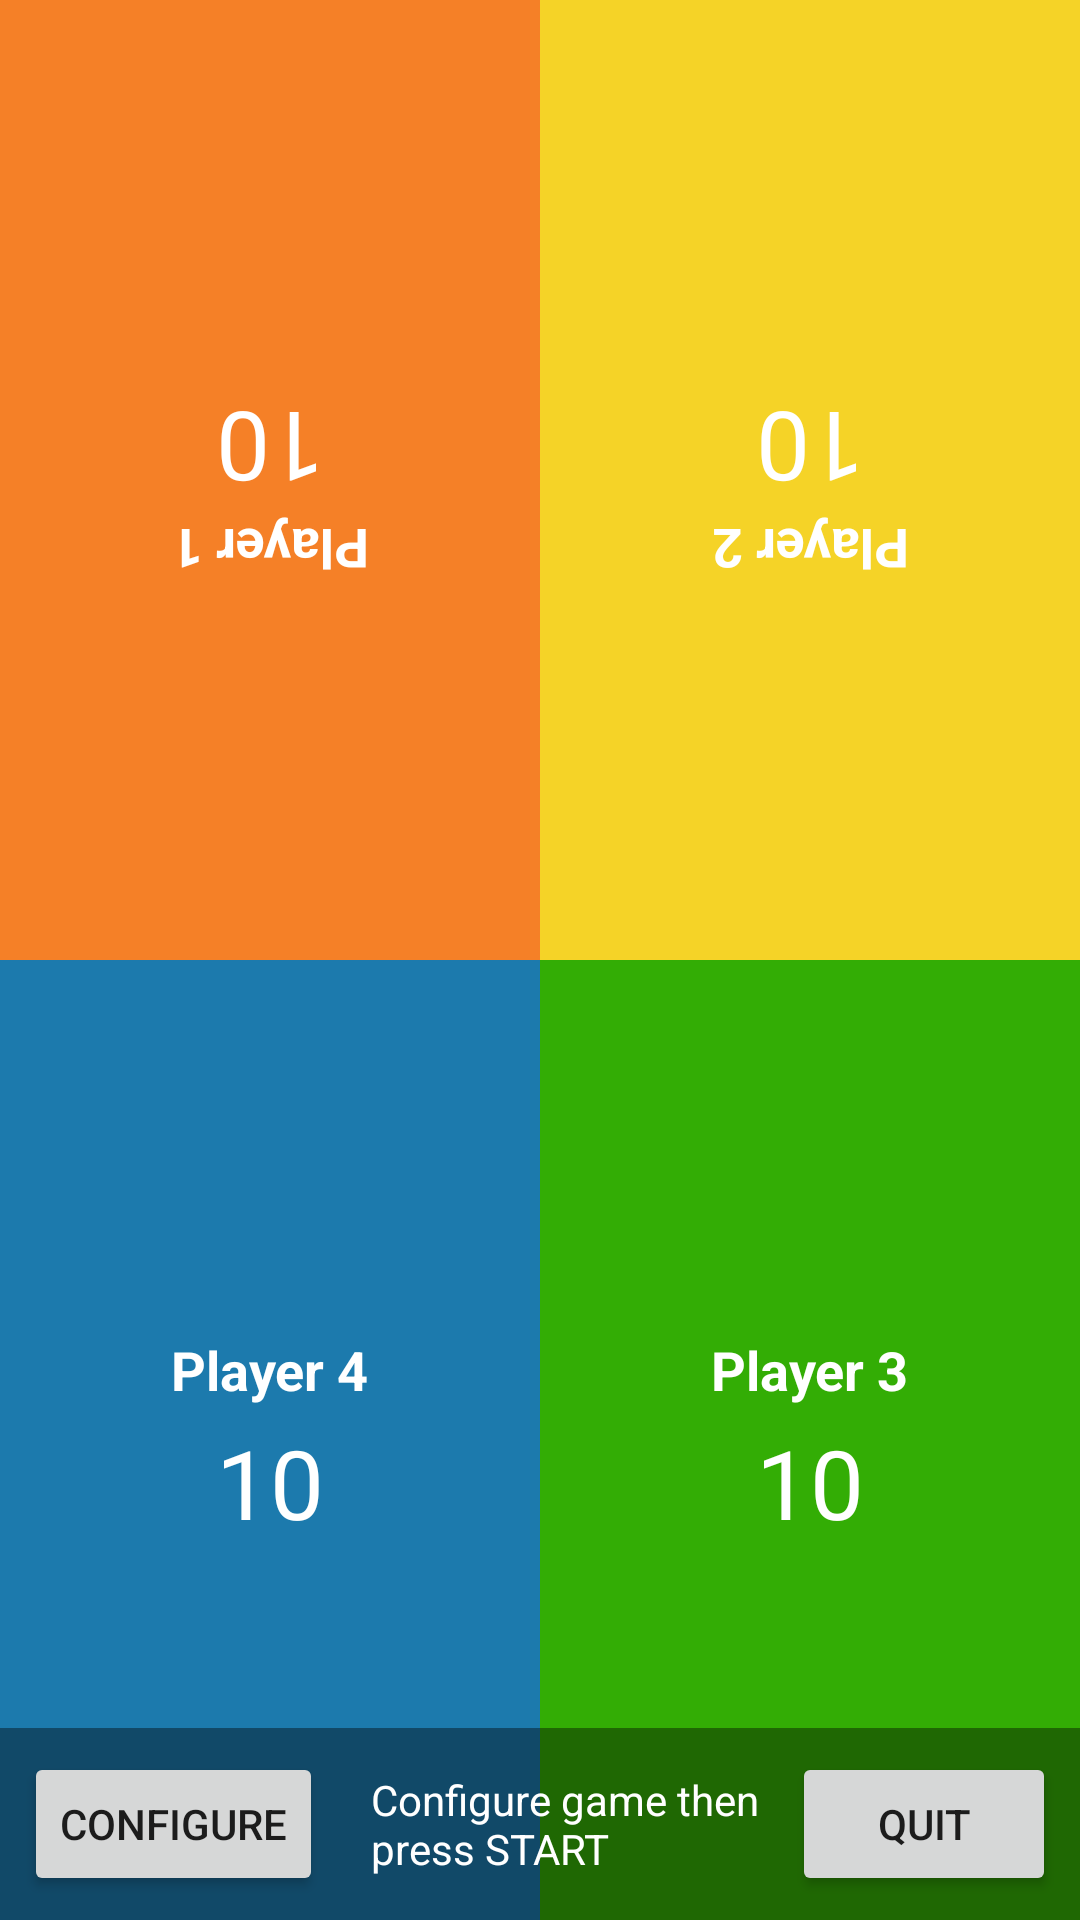

Write the Android layout XML for this screen, with the resource values it uses.
<!-- AndroidManifest.xml: application theme Theme.Kotlin4Player -->
<!-- res/layout/activity_main.xml -->
<?xml version="1.0" encoding="utf-8"?>
<androidx.constraintlayout.widget.ConstraintLayout xmlns:android="http://schemas.android.com/apk/res/android"
    xmlns:app="http://schemas.android.com/apk/res-auto"
    android:id="@+id/rootLayout"
    android:layout_width="match_parent"
    android:layout_height="match_parent">

    

    <LinearLayout
        android:id="@+id/player1Zone"
        android:layout_width="0dp"
        android:layout_height="0dp"
        android:orientation="vertical"
        android:gravity="center"
        android:padding="8dp"
        android:background="@color/player1_default"
        app:layout_constraintTop_toTopOf="parent"
        app:layout_constraintStart_toStartOf="parent"
        app:layout_constraintEnd_toStartOf="@+id/player2Zone"
        app:layout_constraintBottom_toTopOf="@+id/player4Zone">

        <TextView
            android:id="@+id/player1Time"
            android:layout_width="wrap_content"
            android:layout_height="wrap_content"
            android:layout_marginTop="4dp"
            android:rotation="180"
            android:text="@string/default_game_time_minutes"
            android:textColor="@android:color/white"
            android:textSize="32sp" />

        <TextView
            android:id="@+id/player1Name"
            android:layout_width="wrap_content"
            android:layout_height="wrap_content"
            android:rotation="180"
            android:text="@string/player_1"
            android:textColor="@android:color/white"
            android:textSize="18sp"
            android:textStyle="bold" />
    </LinearLayout>

    <LinearLayout
        android:id="@+id/player2Zone"
        android:layout_width="0dp"
        android:layout_height="0dp"
        android:orientation="vertical"
        android:gravity="center"
        android:padding="8dp"
        android:background="@color/player2_default"
        app:layout_constraintTop_toTopOf="parent"
        app:layout_constraintStart_toEndOf="@id/player1Zone"
        app:layout_constraintEnd_toEndOf="parent"
        app:layout_constraintBottom_toTopOf="@+id/player3Zone">

        <TextView
            android:id="@+id/player2Time"
            android:layout_width="wrap_content"
            android:layout_height="wrap_content"
            android:layout_marginTop="4dp"
            android:rotation="180"
            android:text="@string/default_game_time_minutes"
            android:textColor="@android:color/white"
            android:textSize="32sp" />

        <TextView
            android:id="@+id/player2Name"
            android:layout_width="wrap_content"
            android:layout_height="wrap_content"
            android:rotation="180"
            android:text="@string/player_2"
            android:textColor="@android:color/white"
            android:textSize="18sp"
            android:textStyle="bold" />
    </LinearLayout>

    <LinearLayout
        android:id="@+id/player3Zone"
        android:layout_width="0dp"
        android:layout_height="0dp"
        android:orientation="vertical"
        android:gravity="center"
        android:padding="8dp"
        android:background="@color/player3_default"
        app:layout_constraintTop_toBottomOf="@id/player2Zone"
        app:layout_constraintStart_toEndOf="@id/player4Zone"
        app:layout_constraintEnd_toEndOf="parent"
        app:layout_constraintBottom_toBottomOf="parent">

        <TextView
            android:id="@+id/player3Name"
            android:layout_width="wrap_content"
            android:layout_height="wrap_content"
            android:text="@string/player_3"
            android:textColor="@android:color/white"
            android:textStyle="bold"
            android:textSize="18sp" />

        <TextView
            android:id="@+id/player3Time"
            android:layout_width="wrap_content"
            android:layout_height="wrap_content"
            android:text="@string/default_game_time_minutes"
            android:textColor="@android:color/white"
            android:textSize="32sp"
            android:layout_marginTop="4dp" />
    </LinearLayout>

    <LinearLayout
        android:id="@+id/player4Zone"
        android:layout_width="0dp"
        android:layout_height="0dp"
        android:orientation="vertical"
        android:gravity="center"
        android:padding="8dp"
        android:background="@color/player4_default"
        app:layout_constraintTop_toBottomOf="@id/player1Zone"
        app:layout_constraintStart_toStartOf="parent"
        app:layout_constraintEnd_toStartOf="@id/player3Zone"
        app:layout_constraintBottom_toBottomOf="parent">

        <TextView
            android:id="@+id/player4Name"
            android:layout_width="wrap_content"
            android:layout_height="wrap_content"
            android:text="@string/player_4"
            android:textColor="@android:color/white"
            android:textStyle="bold"
            android:textSize="18sp" />

        <TextView
            android:id="@+id/player4Time"
            android:layout_width="wrap_content"
            android:layout_height="wrap_content"
            android:text="@string/default_game_time_minutes"
            android:textColor="@android:color/white"
            android:textSize="32sp"
            android:layout_marginTop="4dp" />
    </LinearLayout>

    

    <LinearLayout
        android:id="@+id/controlPanel"
        android:layout_width="0dp"
        android:layout_height="wrap_content"
        android:orientation="horizontal"
        android:gravity="center_vertical"
        android:padding="8dp"
        android:background="#66000000"
        app:layout_constraintStart_toStartOf="parent"
        app:layout_constraintEnd_toEndOf="parent"
        app:layout_constraintBottom_toBottomOf="parent">

        <Button
            android:id="@+id/configButton"
            android:layout_width="wrap_content"
            android:layout_height="wrap_content"
            android:text="@string/config"/>


        <TextView
            android:id="@+id/statusText"
            android:layout_width="0dp"
            android:layout_height="wrap_content"
            android:layout_marginStart="16dp"
            android:text="@string/main_instructions"
            android:textColor="@android:color/white"
            android:textSize="14sp"
            app:layout_constraintVertical_bias="0.5"
            android:layout_weight="1" />
        <Button
            android:id="@+id/abortButton"
            android:layout_width="wrap_content"
            android:layout_height="wrap_content"
            android:text="@string/quit" />
        <Button
            android:id="@+id/btnReset"
            android:layout_width="wrap_content"
            android:layout_height="wrap_content"
            android:layout_marginStart="4dp"
            android:text="@string/reset"
            android:visibility="gone"/>
        <Button
            android:id="@+id/mainQuitButton"
            android:layout_width="wrap_content"
            android:layout_height="wrap_content"
            android:layout_marginStart="4dp"
            android:text="@string/quit"
            android:visibility="gone"/>
        <Button
            android:id="@+id/mainMenuButton"
            android:layout_width="wrap_content"
            android:layout_height="wrap_content"
            android:layout_marginStart="4dp"
            android:text="@string/main_menu"
            android:visibility="gone"/>


    </LinearLayout>

</androidx.constraintlayout.widget.ConstraintLayout>
<!-- resources referenced by this layout -->
<resources>
  <color name="player1_default">@color/color_f58027</color>
  <color name="player2_default">@color/color_f5d327</color>
  <color name="player3_default">@color/color_33ad05</color>
  <color name="player4_default">@color/color_1c7aad</color>
  <string name="config">Configure</string>
  <string name="default_game_time_minutes">10</string>
  <string name="main_instructions">Configure game then press START</string>
  <string name="player_1">Player 1</string>
  <string name="player_2">Player 2</string>
  <string name="player_3">Player 3</string>
  <string name="player_4">Player 4</string>
  <string name="quit">Quit</string>
  <string name="reset">Reset</string>
  <style name="Theme.Kotlin4Player" parent="Theme.MaterialComponents.DayNight.NoActionBar">
          <item name="colorPrimary">@color/color_1c7aad</item>
          <item name="colorPrimaryVariant">@color/color_7026c9</item>
          <item name="colorOnPrimary">@color/white</item>
          <item name="android:statusBarColor">@color/color_1c7aad</item>
          <item name="android:navigationBarColor">@color/black</item>
          <item name="android:windowBackground">@color/black</item>
      </style>
  <color name="color_f58027">#F58027</color>
  <color name="color_f5d327">#F5D327</color>
  <color name="color_33ad05">#33AD05</color>
  <color name="color_1c7aad">#1C7AAD</color>
  <color name="color_7026c9">#7026C9</color>
  <color name="white">#FFFFFFFF</color>
  <color name="black">#FF000000</color>
</resources>
